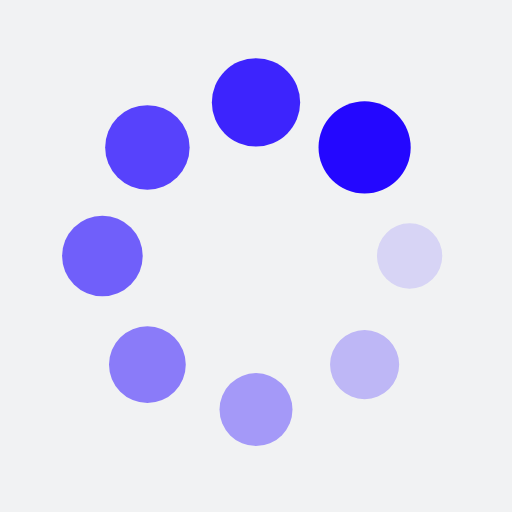
t = 0.00 s
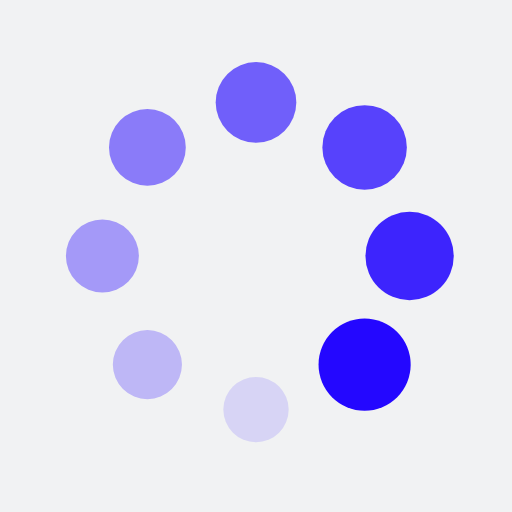
t = 0.25 s
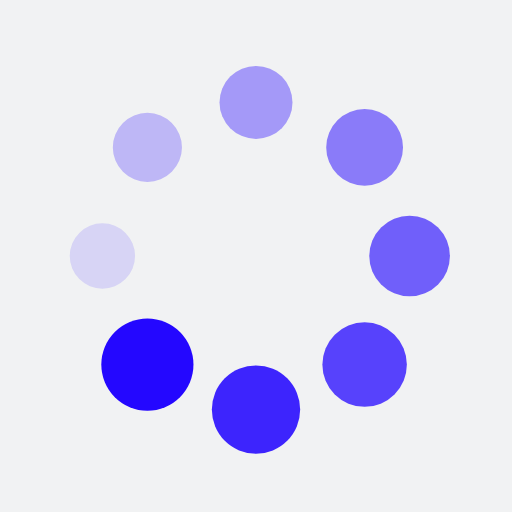
t = 0.50 s
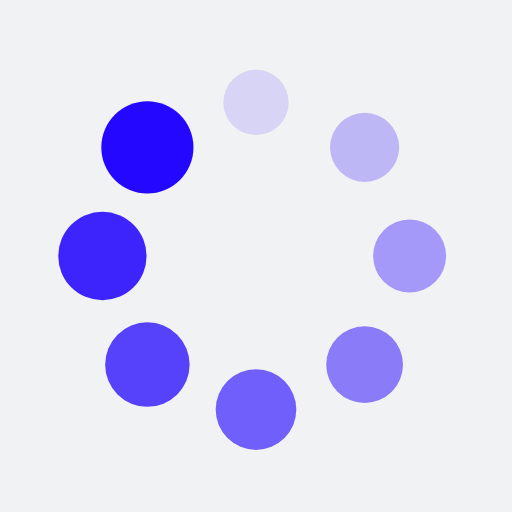
t = 0.75 s

The animated SVG that drew these frames (rendered in a browser with its animation timeline set to each time). Animation: 16 SMIL elements (animate=8,animateTransform=8); one cycle of 1.00 s, repeats indefinitely.

<?xml version="1.0" encoding="utf-8"?>
<svg xmlns="http://www.w3.org/2000/svg" xmlns:xlink="http://www.w3.org/1999/xlink" style="margin: auto; background: rgb(241, 242, 243); display: block; shape-rendering: auto;" width="200px" height="200px" viewBox="0 0 100 100" preserveAspectRatio="xMidYMid">
<g transform="translate(80,50)">
<g transform="rotate(0)">
<circle cx="0" cy="0" r="6" fill="#2407ff" fill-opacity="1">
  <animateTransform attributeName="transform" type="scale" begin="-0.875s" values="1.5 1.5;1 1" keyTimes="0;1" dur="1s" repeatCount="indefinite"></animateTransform>
  <animate attributeName="fill-opacity" keyTimes="0;1" dur="1s" repeatCount="indefinite" values="1;0" begin="-0.875s"></animate>
</circle>
</g>
</g><g transform="translate(71.21320343559643,71.21320343559643)">
<g transform="rotate(45)">
<circle cx="0" cy="0" r="6" fill="#2407ff" fill-opacity="0.875">
  <animateTransform attributeName="transform" type="scale" begin="-0.75s" values="1.5 1.5;1 1" keyTimes="0;1" dur="1s" repeatCount="indefinite"></animateTransform>
  <animate attributeName="fill-opacity" keyTimes="0;1" dur="1s" repeatCount="indefinite" values="1;0" begin="-0.75s"></animate>
</circle>
</g>
</g><g transform="translate(50,80)">
<g transform="rotate(90)">
<circle cx="0" cy="0" r="6" fill="#2407ff" fill-opacity="0.75">
  <animateTransform attributeName="transform" type="scale" begin="-0.625s" values="1.5 1.5;1 1" keyTimes="0;1" dur="1s" repeatCount="indefinite"></animateTransform>
  <animate attributeName="fill-opacity" keyTimes="0;1" dur="1s" repeatCount="indefinite" values="1;0" begin="-0.625s"></animate>
</circle>
</g>
</g><g transform="translate(28.786796564403577,71.21320343559643)">
<g transform="rotate(135)">
<circle cx="0" cy="0" r="6" fill="#2407ff" fill-opacity="0.625">
  <animateTransform attributeName="transform" type="scale" begin="-0.5s" values="1.5 1.5;1 1" keyTimes="0;1" dur="1s" repeatCount="indefinite"></animateTransform>
  <animate attributeName="fill-opacity" keyTimes="0;1" dur="1s" repeatCount="indefinite" values="1;0" begin="-0.5s"></animate>
</circle>
</g>
</g><g transform="translate(20,50.00000000000001)">
<g transform="rotate(180)">
<circle cx="0" cy="0" r="6" fill="#2407ff" fill-opacity="0.5">
  <animateTransform attributeName="transform" type="scale" begin="-0.375s" values="1.5 1.5;1 1" keyTimes="0;1" dur="1s" repeatCount="indefinite"></animateTransform>
  <animate attributeName="fill-opacity" keyTimes="0;1" dur="1s" repeatCount="indefinite" values="1;0" begin="-0.375s"></animate>
</circle>
</g>
</g><g transform="translate(28.78679656440357,28.786796564403577)">
<g transform="rotate(225)">
<circle cx="0" cy="0" r="6" fill="#2407ff" fill-opacity="0.375">
  <animateTransform attributeName="transform" type="scale" begin="-0.25s" values="1.5 1.5;1 1" keyTimes="0;1" dur="1s" repeatCount="indefinite"></animateTransform>
  <animate attributeName="fill-opacity" keyTimes="0;1" dur="1s" repeatCount="indefinite" values="1;0" begin="-0.25s"></animate>
</circle>
</g>
</g><g transform="translate(49.99999999999999,20)">
<g transform="rotate(270)">
<circle cx="0" cy="0" r="6" fill="#2407ff" fill-opacity="0.25">
  <animateTransform attributeName="transform" type="scale" begin="-0.125s" values="1.5 1.5;1 1" keyTimes="0;1" dur="1s" repeatCount="indefinite"></animateTransform>
  <animate attributeName="fill-opacity" keyTimes="0;1" dur="1s" repeatCount="indefinite" values="1;0" begin="-0.125s"></animate>
</circle>
</g>
</g><g transform="translate(71.21320343559643,28.78679656440357)">
<g transform="rotate(315)">
<circle cx="0" cy="0" r="6" fill="#2407ff" fill-opacity="0.125">
  <animateTransform attributeName="transform" type="scale" begin="0s" values="1.5 1.5;1 1" keyTimes="0;1" dur="1s" repeatCount="indefinite"></animateTransform>
  <animate attributeName="fill-opacity" keyTimes="0;1" dur="1s" repeatCount="indefinite" values="1;0" begin="0s"></animate>
</circle>
</g>
</g>
<!-- [ldio] generated by https://loading.io/ --></svg>
